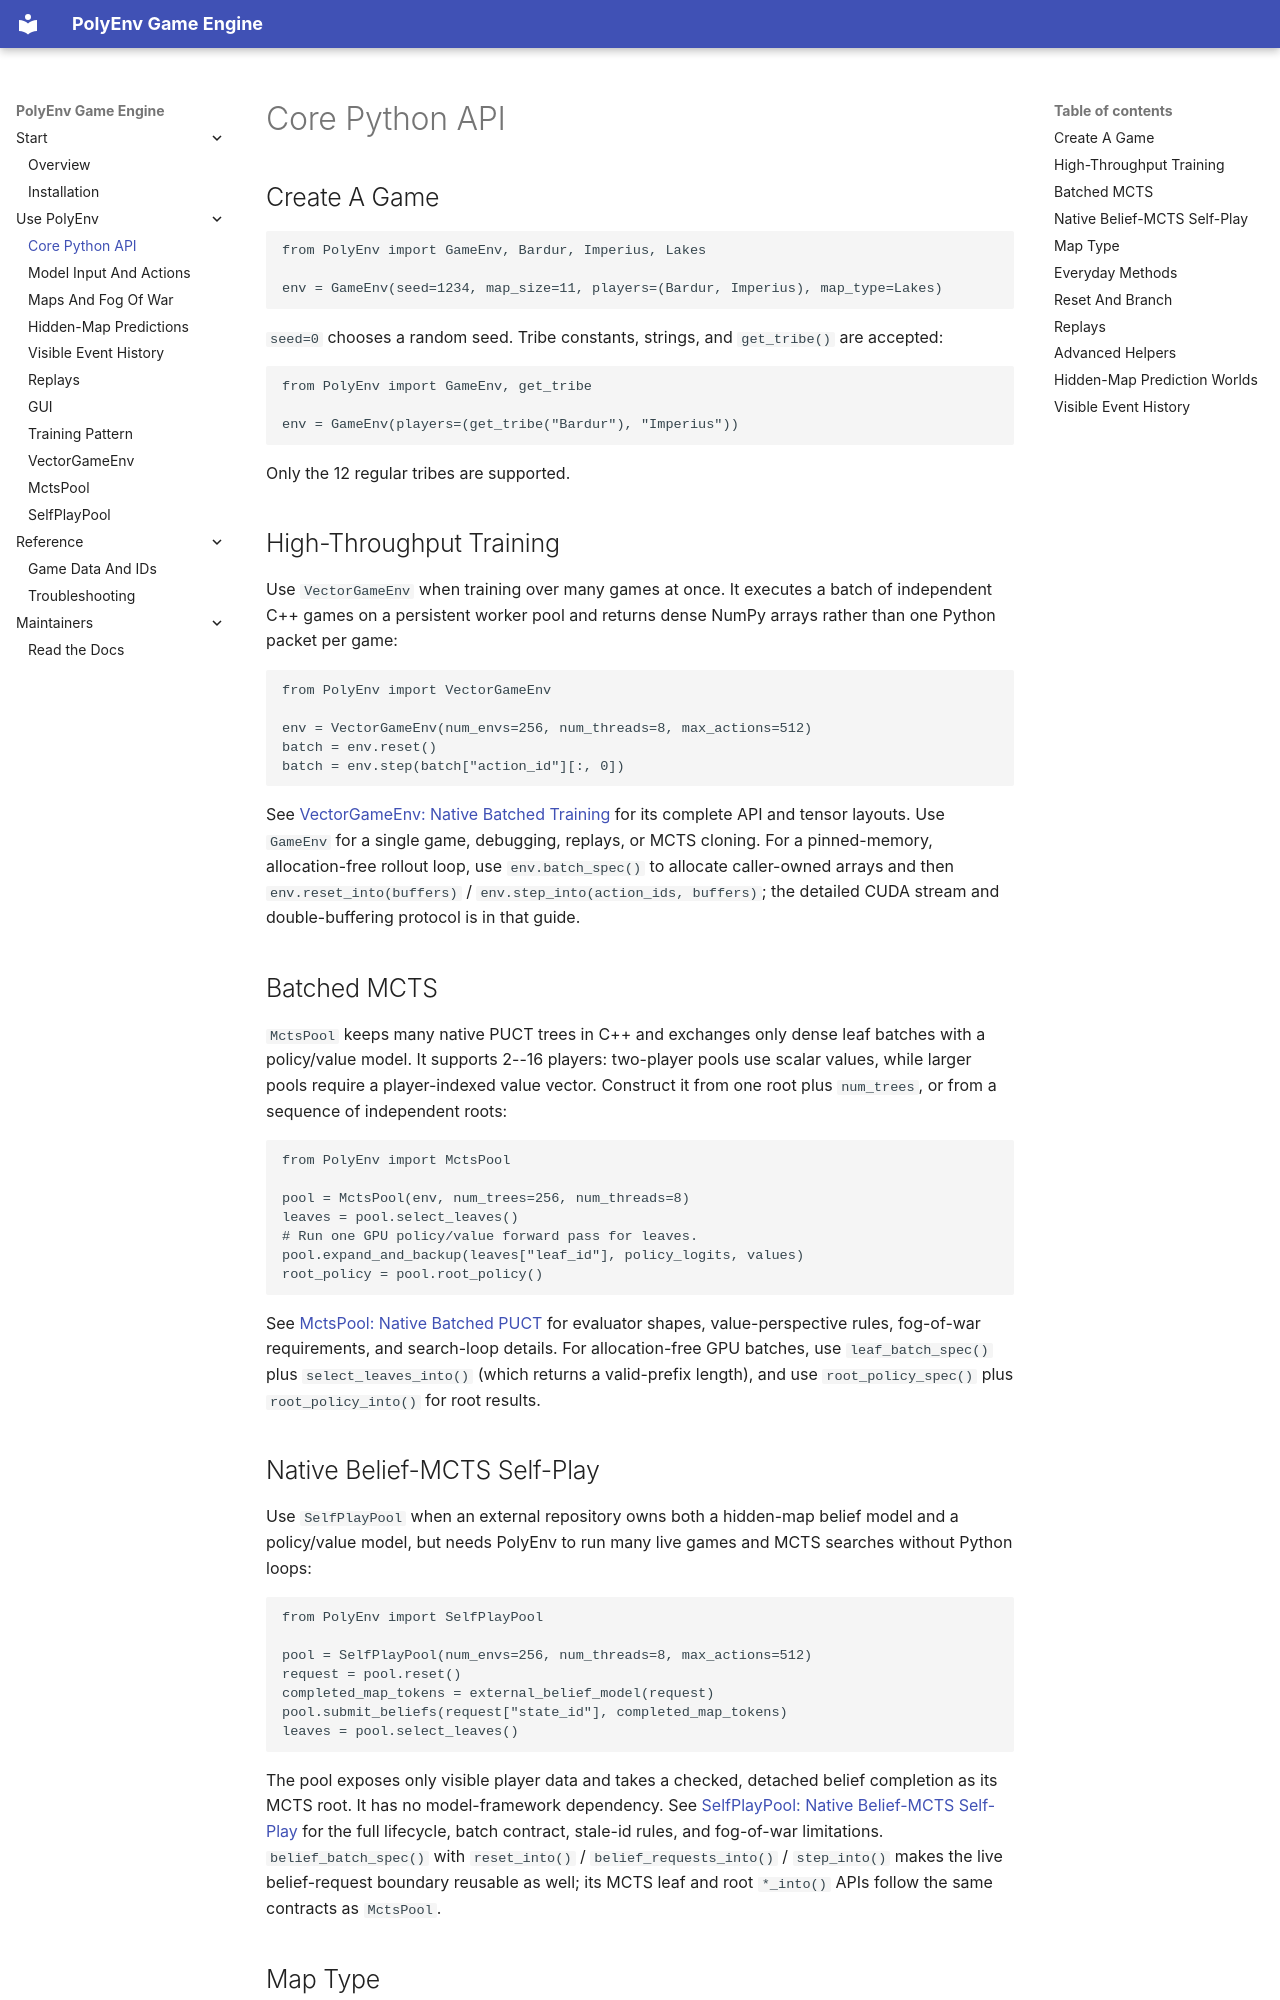

repository: FryOne2137/PolyEnv · page: python_api.html · generator: mkdocs

# Core Python API

## Create A Game

```python
from PolyEnv import GameEnv, Bardur, Imperius, Lakes

env = GameEnv(seed=1234, map_size=11, players=(Bardur, Imperius), map_type=Lakes)
```

`seed=0` chooses a random seed. Tribe constants, strings, and `get_tribe()`
are accepted:

```python
from PolyEnv import GameEnv, get_tribe

env = GameEnv(players=(get_tribe("Bardur"), "Imperius"))
```

Only the 12 regular tribes are supported.

## High-Throughput Training

Use `VectorGameEnv` when training over many games at once. It executes a
batch of independent C++ games on a persistent worker pool and returns dense
NumPy arrays rather than one Python packet per game:

```python
from PolyEnv import VectorGameEnv

env = VectorGameEnv(num_envs=256, num_threads=8, max_actions=512)
batch = env.reset()
batch = env.step(batch["action_id"][:, 0])
```

See [VectorGameEnv: Native Batched Training](vector_env.md) for its complete
API and tensor layouts. Use `GameEnv` for a single game, debugging, replays,
or MCTS cloning. For a pinned-memory, allocation-free rollout loop, use
`env.batch_spec()` to allocate caller-owned arrays and then
`env.reset_into(buffers)` / `env.step_into(action_ids, buffers)`; the detailed
CUDA stream and double-buffering protocol is in that guide.

## Batched MCTS

`MctsPool` keeps many native PUCT trees in C++ and exchanges only dense leaf
batches with a policy/value model. It supports 2--16 players: two-player pools
use scalar values, while larger pools require a player-indexed value vector.
Construct it from one root plus `num_trees`, or from a sequence of independent
roots:

```python
from PolyEnv import MctsPool

pool = MctsPool(env, num_trees=256, num_threads=8)
leaves = pool.select_leaves()
# Run one GPU policy/value forward pass for leaves.
pool.expand_and_backup(leaves["leaf_id"], policy_logits, values)
root_policy = pool.root_policy()
```

See [MctsPool: Native Batched PUCT](mcts_pool.md) for evaluator shapes,
value-perspective rules, fog-of-war requirements, and search-loop details.
For allocation-free GPU batches, use `leaf_batch_spec()` plus
`select_leaves_into()` (which returns a valid-prefix length), and use
`root_policy_spec()` plus `root_policy_into()` for root results.
